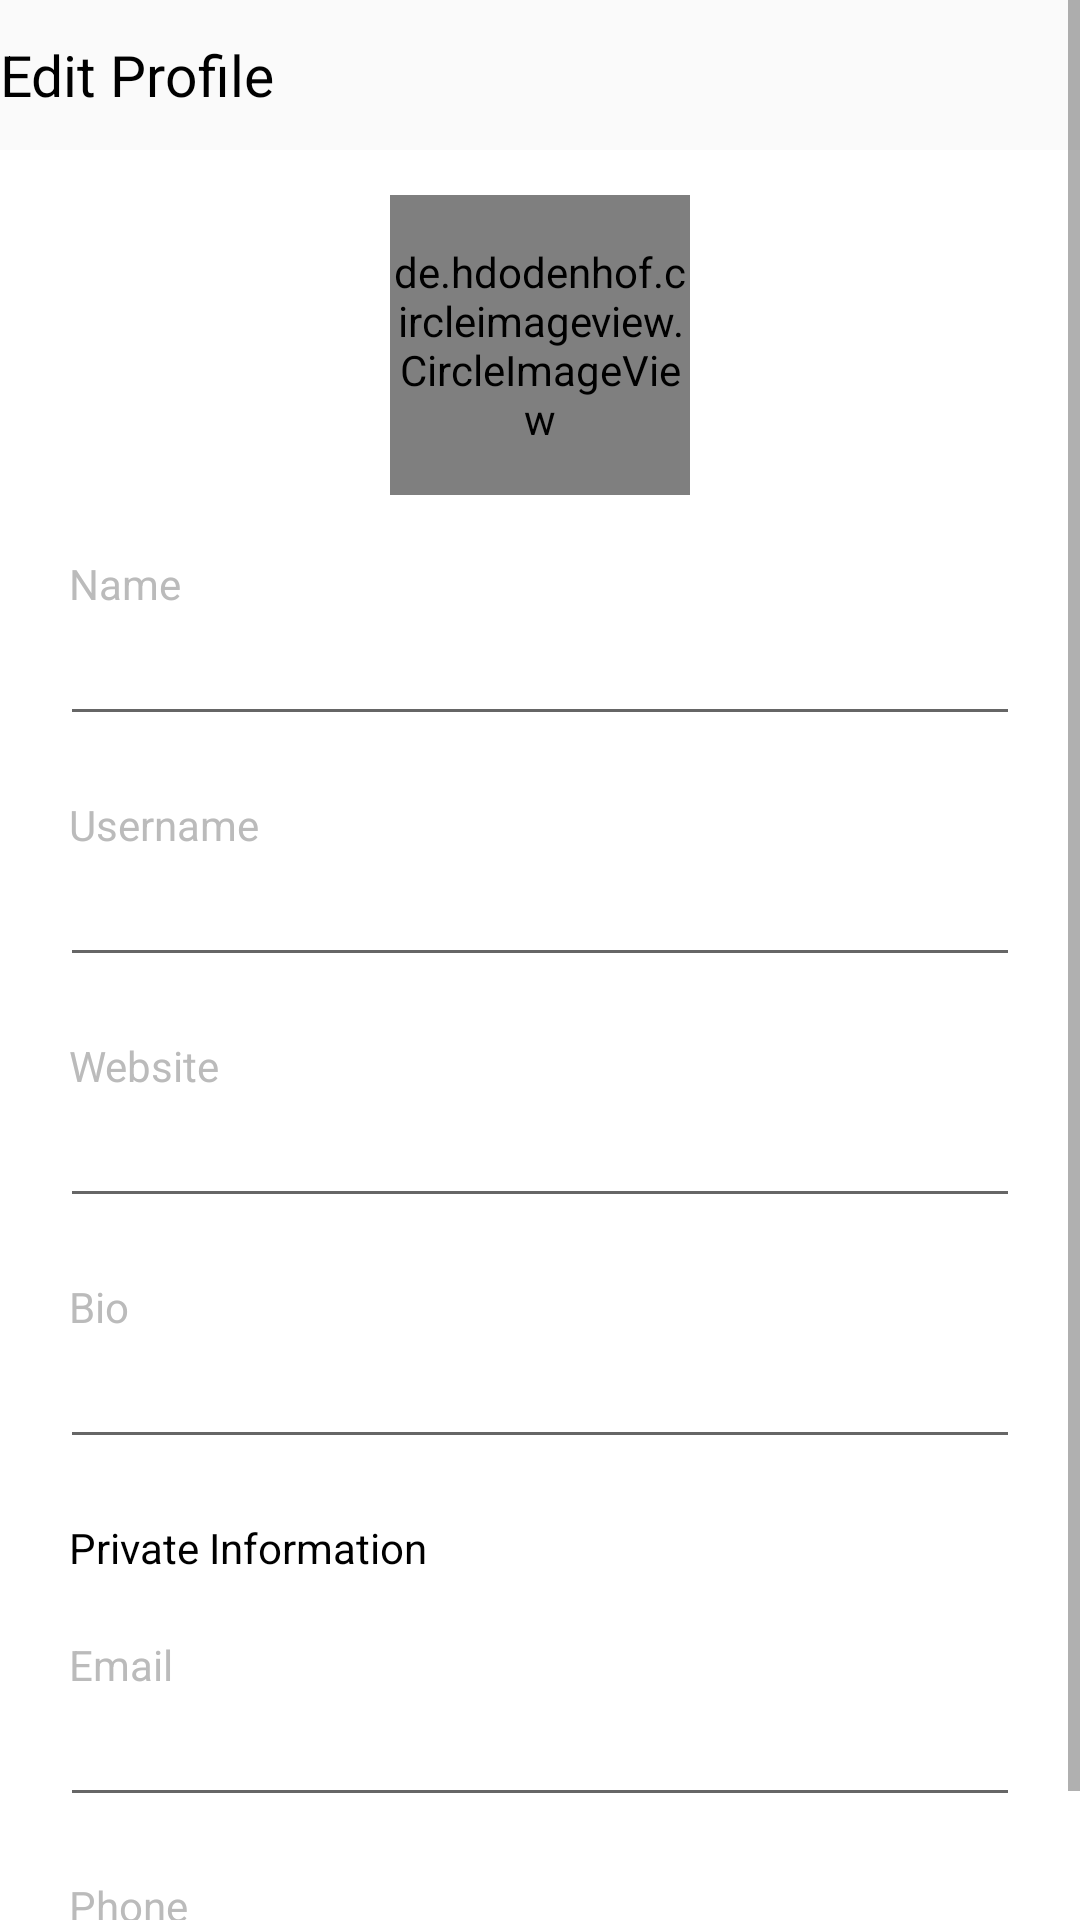

Layout XML and referenced resources for this Android screen:
<!-- AndroidManifest.xml: application theme AppTheme -->
<!-- res/layout/activity_edit_profile.xml -->
<?xml version="1.0" encoding="utf-8"?>
<ScrollView xmlns:android="http://schemas.android.com/apk/res/android"
    xmlns:app="http://schemas.android.com/apk/res-auto"
    xmlns:tools="http://schemas.android.com/tools"
    android:layout_width="match_parent"
    android:layout_height="match_parent"
    android:background="@color/white"
    tools:context=".activities.EditProfileActivity"
    >

<android.support.constraint.ConstraintLayout
    android:layout_width="match_parent"
    android:layout_height="wrap_content"
    android:background="@color/white"
    >

    <android.support.v7.widget.Toolbar
        android:id="@+id/toolbar"
        style="@style/toolbar"
        app:contentInsetStart="0dp">

        <android.support.constraint.ConstraintLayout
            android:layout_width="match_parent"
            android:layout_height="wrap_content">

            <ImageView
                android:id="@+id/close_image"
                style="@style/toolbar_image"
                app:layout_constraintStart_toStartOf="parent"
                app:layout_constraintTop_toTopOf="parent"
                app:layout_constraintBottom_toBottomOf="parent"
                android:src="@drawable/ic_close"/>

            <TextView
                style="@style/toolbar_title"
                app:layout_constraintStart_toEndOf="@id/close_image"
                app:layout_constraintTop_toTopOf="parent"
                app:layout_constraintBottom_toBottomOf="parent"
                android:textColor="@android:color/black"
                android:textSize="19sp"
                android:text="Edit Profile"/>

            <ImageView
                android:id="@+id/save_image"
                style="@style/toolbar_image"
                app:layout_constraintEnd_toEndOf="parent"
                app:layout_constraintTop_toTopOf="parent"
                app:layout_constraintBottom_toBottomOf="parent"
                android:src="@drawable/ic_check"/>

        </android.support.constraint.ConstraintLayout>

    </android.support.v7.widget.Toolbar>

    <de.hdodenhof.circleimageview.CircleImageView
        android:layout_width="100dp"
        android:layout_height="100dp"
        android:id="@+id/profile_image"
        app:layout_constraintTop_toBottomOf="@+id/toolbar"
        app:layout_constraintStart_toStartOf="parent"
        app:layout_constraintEnd_toEndOf="parent"
        app:civ_border_width="1dp"
        app:civ_border_color="@color/grey"
        android:src="@drawable/android_log"
        android:layout_marginTop="15dp"/>

    <TextView
        android:id="@+id/name_label"
        style="@style/edit_profile_label"
        android:text="Name"
        android:labelFor="@id/name_input"
        app:layout_constraintTop_toBottomOf="@id/profile_image"
        />

    <EditText
        android:id="@+id/name_input"
        style="@style/edit_profile_input"
        app:layout_constraintTop_toBottomOf="@id/name_label"
        android:inputType="text"/>

    <TextView
        android:id="@+id/username_label"
        style="@style/edit_profile_label"
        android:text="Username"
        android:textColor="@color/grey"
        android:labelFor="@id/username_input"
        app:layout_constraintTop_toBottomOf="@id/name_input"
        />

    <EditText
        android:id="@+id/username_input"
        style="@style/edit_profile_input"
        app:layout_constraintTop_toBottomOf="@id/username_label"
        android:inputType="text"/>

    <TextView
        android:id="@+id/website_label"
        style="@style/edit_profile_label"
        android:text="Website"
        android:labelFor="@id/website_input"
        app:layout_constraintTop_toBottomOf="@id/username_input"
        />

    <EditText
        android:id="@+id/website_input"
        style="@style/edit_profile_input"
        app:layout_constraintTop_toBottomOf="@id/website_label"
        android:inputType="text"/>

    <TextView
        android:id="@+id/bio_label"
        style="@style/edit_profile_label"
        android:text="Bio"
        android:labelFor="@id/bio_input"
        app:layout_constraintTop_toBottomOf="@id/website_input"
        />

    <EditText
        android:id="@+id/bio_input"
        style="@style/edit_profile_input"
        app:layout_constraintTop_toBottomOf="@id/bio_label"
        android:inputType="text"/>

    <TextView
        android:id="@+id/private_info_text"
        style="@style/edit_profile_label"
        android:text="Private Information"
        android:labelFor="@id/bio_input"
        app:layout_constraintTop_toBottomOf="@id/bio_input"
        android:textColor="@color/black"/>

    <TextView
        android:id="@+id/email_label"
        style="@style/edit_profile_label"
        android:text="Email"
        android:labelFor="@id/email_input"
        app:layout_constraintTop_toBottomOf="@id/private_info_text"
        />

    <EditText
        android:id="@+id/email_input"
        style="@style/edit_profile_input"
        app:layout_constraintTop_toBottomOf="@id/email_label"
        android:inputType="textEmailAddress"/>

    <TextView
        android:id="@+id/phone_label"
        style="@style/edit_profile_label"
        android:text="Phone"
        android:labelFor="@id/phone_input"
        app:layout_constraintTop_toBottomOf="@id/email_input"
        />

    <EditText
        android:id="@+id/phone_input"
        style="@style/edit_profile_input"
        app:layout_constraintTop_toBottomOf="@id/phone_label"
        android:inputType="phone"/>

</android.support.constraint.ConstraintLayout>

</ScrollView>
<!-- resources referenced by this layout -->
<resources>
  <color name="black">#000</color>
  <color name="grey">#bbb</color>
  <color name="white">#fff</color>
  <!-- drawable ic_check: png bitmap (drawable-hdpi, 290 bytes) -->
  <style name="edit_profile_input">
          <item name="android:layout_width">match_parent</item>
          <item name="android:layout_height">wrap_content</item>
          <item name="android:layout_marginEnd">20dp</item>
          <item name="android:layout_marginStart">20dp</item>
      </style>
  <style name="edit_profile_label">
          <item name="android:layout_width">match_parent</item>
          <item name="android:layout_height">wrap_content</item>
          <item name="android:layout_marginStart">23dp</item>
          <item name="android:layout_marginTop">20dp</item>
          <item name="android:textColor">@color/grey</item>
      </style>
  <style name="toolbar">
          <item name="android:layout_width">match_parent</item>
          <item name="android:layout_height">@dimen/toolbar_height</item>
          <item name="android:background">@color/whiteish</item>
  
      </style>
  <style name="toolbar_title">
          <item name="android:layout_width">wrap_content</item>
          <item name="android:layout_height">match_parent</item>
          <item name="android:textColor">@color/black</item>
          <item name="android:textSize">19sp</item>
      </style>
  <style name="AppTheme" parent="Theme.AppCompat.Light.NoActionBar">
          
          <item name="colorPrimary">@color/design_default_color_primary</item>
          <item name="colorPrimaryDark">@color/design_default_color_primary_dark</item>
          <item name="colorAccent">@color/colorAccent</item>
      </style>
  <dimen name="toolbar_height">50dp</dimen>
  <color name="whiteish">#FAFAFA</color>
  <color name="colorAccent">#D81B60</color>
</resources>
